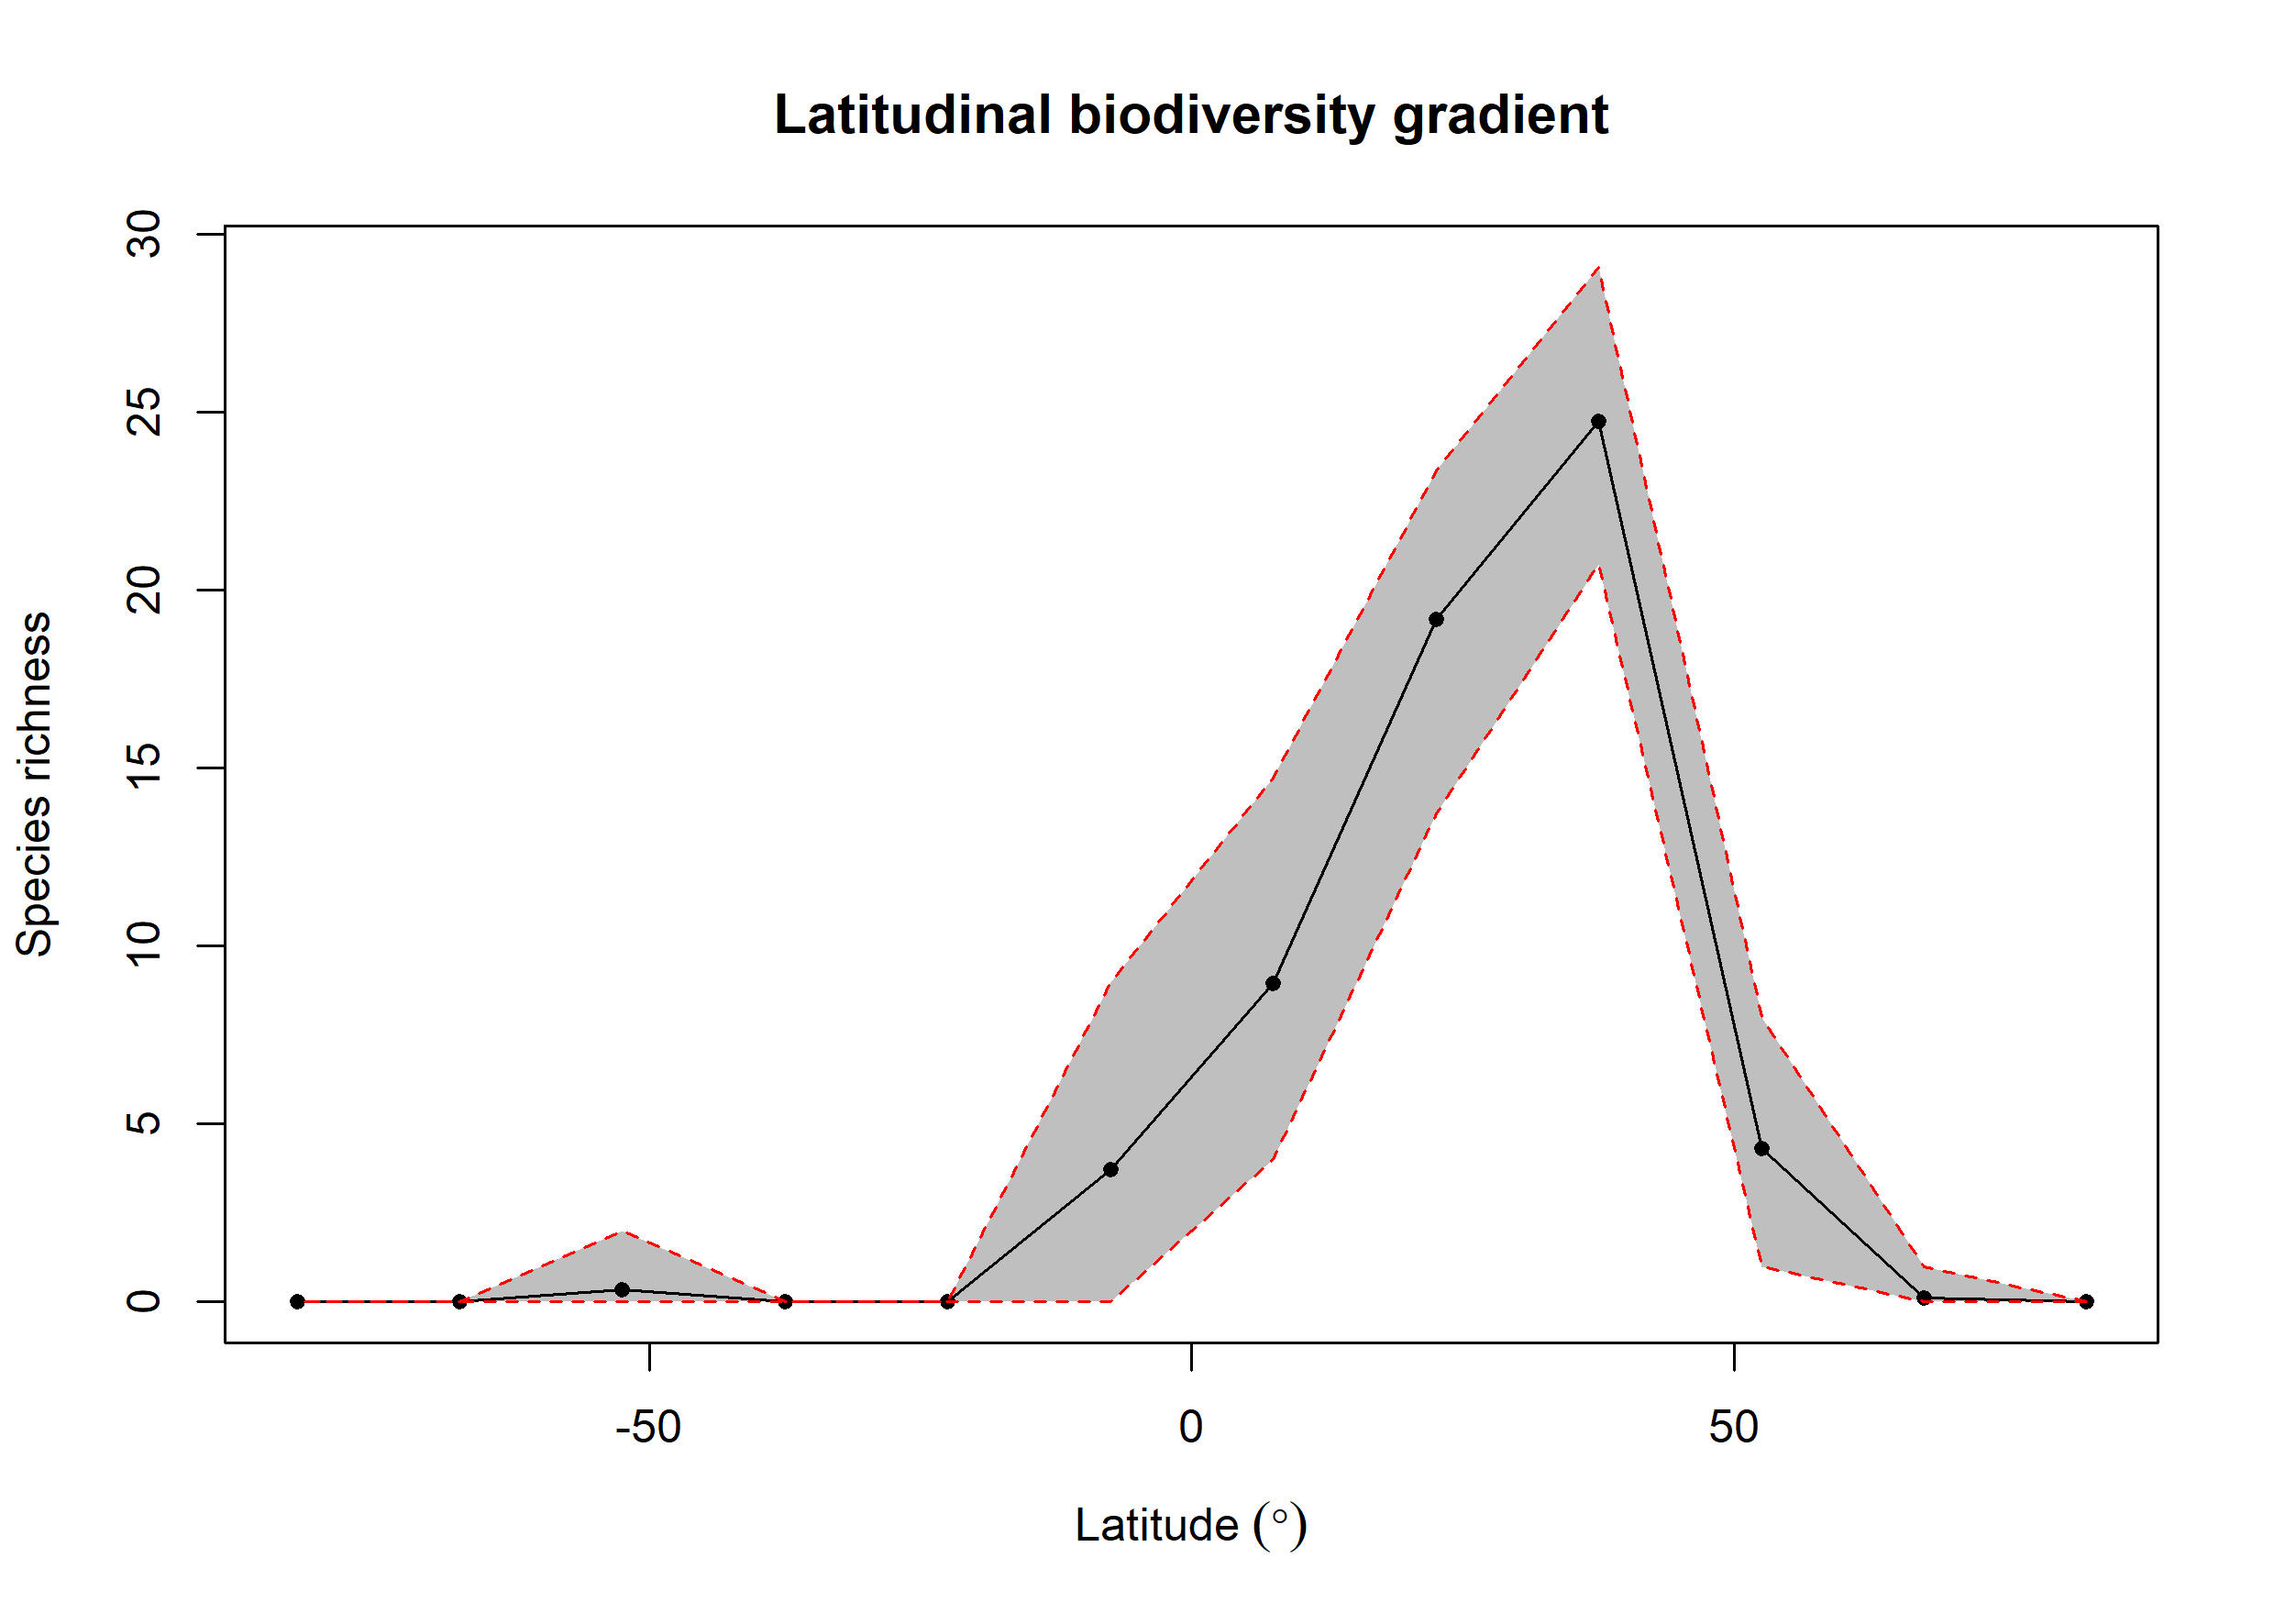

The data file committed next to this chart (first rows):
bin, max, min, mid, hemisphere, mean_richness, CI.Lower, CI.Upper
1, 90, 75, 82.5, N, NA, NA, NA
2, 75, 60, 67.5, N, 0.11, 0, 1
3, 60, 45, 52.5, N, 4.305, 1, 7.988
4, 45, 30, 37.5, N, 24.74, 20.73, 29.08
5, 30, 15, 22.5, N, 19.17, 13.72, 23.35
6, 15, 0, 7.5, N, 8.955, 4, 14.73
7, 0, -15, -7.5, S, 3.727, 0, 8.978
8, -15, -30, -22.5, S, NA, NA, NA
9, -30, -45, -37.5, S, NA, NA, NA
10, -45, -60, -52.5, S, 0.35, 0, 2
11, -60, -75, -67.5, S, NA, NA, NA
12, -75, -90, -82.5, S, NA, NA, NA
